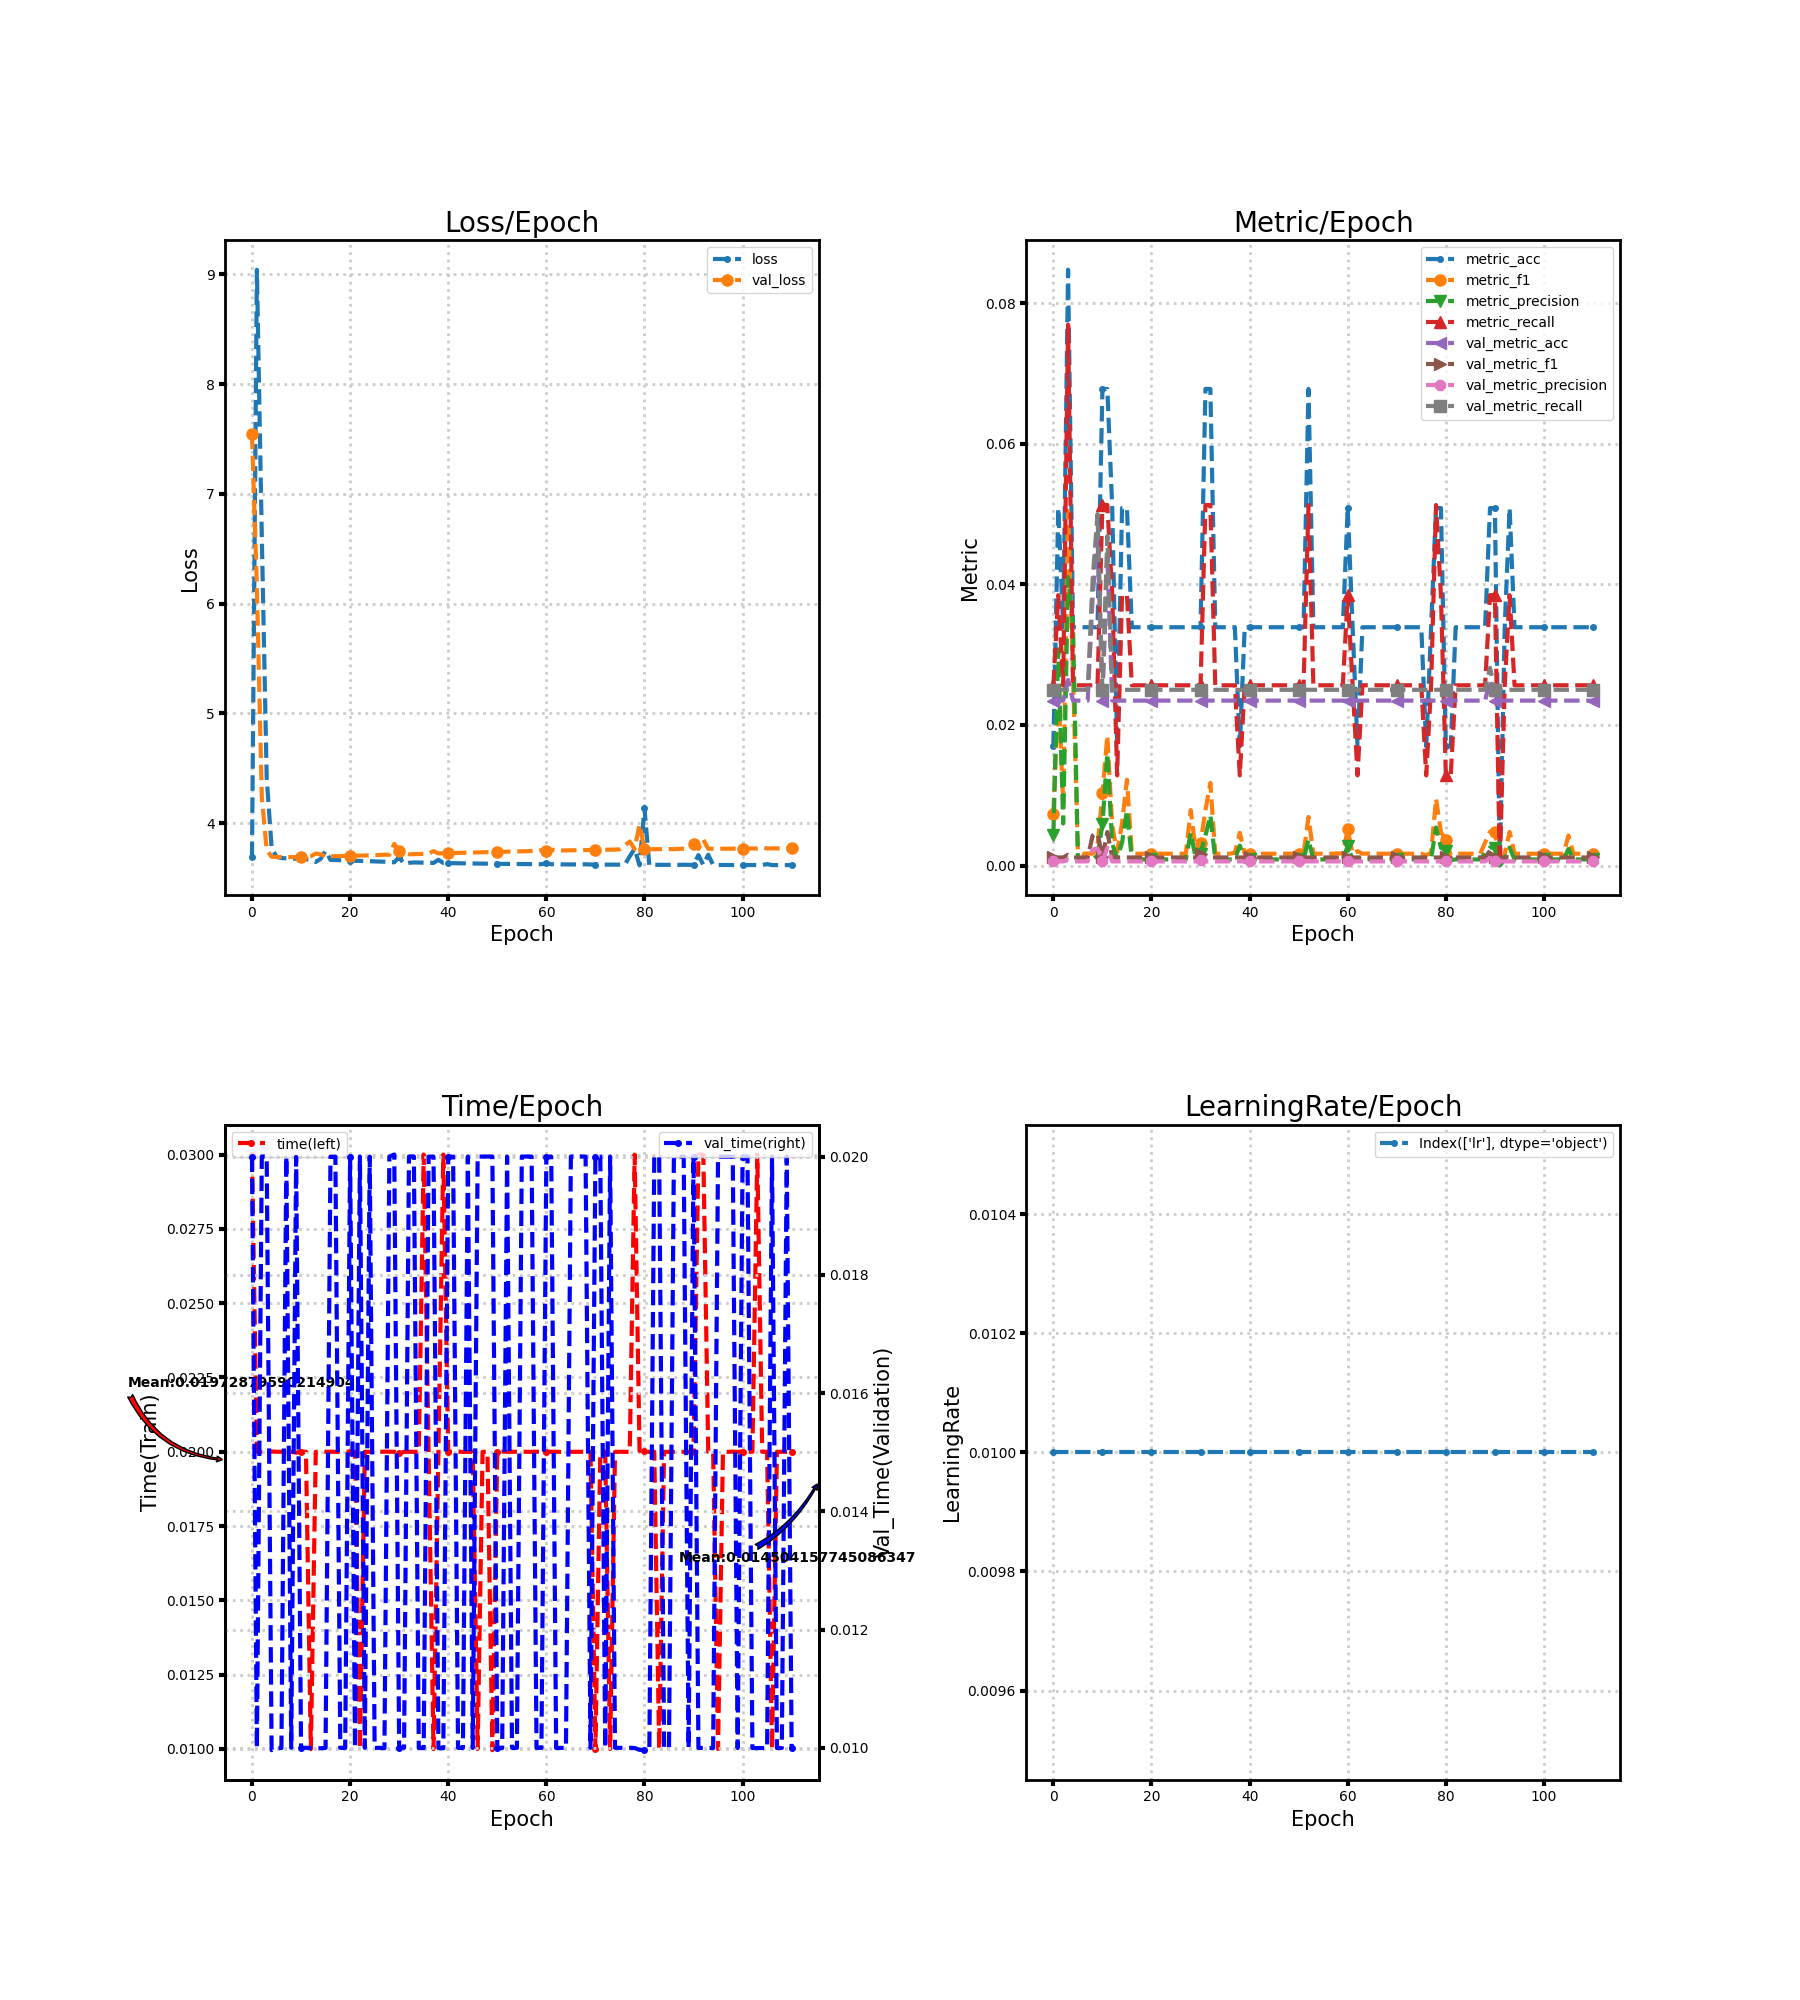

Source data for this figure (header and first rows):
loss, metric_acc, metric_f1, metric_precision, metric_recall, time, lr, val_loss, val_metric_acc, val_metric_f1, val_metric_precision, val_metric_recall, val_time
3.692, 0.01695, 0.007326, 0.004274, 0.02564, 0.03, 0.01, 7.548, 0.02346, 0.001146, 0.0005865, 0.025, 0.02
9.041, 0.05085, 0.02564, 0.03077, 0.03846, 0.02, 0.01, 6.147, 0.02346, 0.001146, 0.0005865, 0.025, 0.009999
6.614, 0.0339, 0.008929, 0.005983, 0.02564, 0.02, 0.01, 4.246, 0.02346, 0.001146, 0.0005865, 0.025, 0.02
4.413, 0.08475, 0.05043, 0.04103, 0.07692, 0.02, 0.01, 3.755, 0.02639, 0.001525, 0.0007867, 0.025, 0.02
3.776, 0.0339, 0.02735, 0.03419, 0.02564, 0.02001, 0.01, 3.695, 0.02346, 0.001146, 0.0005865, 0.025, 0.009962
3.694, 0.0339, 0.002011, 0.001047, 0.02564, 0.02, 0.01, 3.692, 0.02346, 0.001146, 0.0005865, 0.025, 0.009999
3.683, 0.0339, 0.001681, 0.0008692, 0.02564, 0.02, 0.01, 3.693, 0.02346, 0.001146, 0.0005865, 0.025, 0.009998
3.68, 0.0339, 0.001681, 0.0008692, 0.02564, 0.02, 0.01, 3.693, 0.02346, 0.001146, 0.0005865, 0.025, 0.02
3.678, 0.0339, 0.001681, 0.0008692, 0.02564, 0.02, 0.01, 3.691, 0.03812, 0.004251, 0.002281, 0.04063, 0.01
3.677, 0.0339, 0.002699, 0.001425, 0.02564, 0.01997, 0.01, 3.691, 0.04692, 0.004608, 0.002418, 0.05, 0.02
3.675, 0.0678, 0.01025, 0.005861, 0.05128, 0.02, 0.01, 3.693, 0.02346, 0.001153, 0.00059, 0.025, 0.009997
3.671, 0.0678, 0.01847, 0.01596, 0.05128, 0.02, 0.01, 3.692, 0.04399, 0.004758, 0.002527, 0.04688, 0.01
3.667, 0.05085, 0.005621, 0.003068, 0.03846, 0.009996, 0.01, 3.699, 0.02346, 0.001146, 0.0005865, 0.025, 0.009999
3.647, 0.01695, 0.001972, 0.001068, 0.01282, 0.02, 0.01, 3.724, 0.02346, 0.001146, 0.0005865, 0.025, 0.009997
3.675, 0.05085, 0.006002, 0.003255, 0.03846, 0.02, 0.01, 3.716, 0.02346, 0.001146, 0.0005865, 0.025, 0.009995
3.749, 0.05085, 0.01221, 0.007827, 0.03846, 0.02, 0.01, 3.698, 0.02346, 0.001146, 0.0005865, 0.025, 0.01
3.666, 0.0339, 0.001681, 0.0008692, 0.02564, 0.02, 0.01, 3.699, 0.02346, 0.001146, 0.0005865, 0.025, 0.02
3.665, 0.0339, 0.001681, 0.0008692, 0.02564, 0.02, 0.01, 3.7, 0.02346, 0.001146, 0.0005865, 0.025, 0.02
3.663, 0.0339, 0.001681, 0.0008692, 0.02564, 0.02, 0.01, 3.701, 0.02346, 0.001146, 0.0005865, 0.025, 0.01
3.661, 0.0339, 0.001681, 0.0008692, 0.02564, 0.02, 0.01, 3.702, 0.02346, 0.001146, 0.0005865, 0.025, 0.01
3.66, 0.0339, 0.001681, 0.0008692, 0.02564, 0.02, 0.01, 3.703, 0.02346, 0.001146, 0.0005865, 0.025, 0.02
3.658, 0.0339, 0.001681, 0.0008692, 0.02564, 0.02, 0.01, 3.704, 0.02346, 0.001146, 0.0005865, 0.025, 0.01
3.657, 0.0339, 0.001681, 0.0008692, 0.02564, 0.01, 0.01, 3.705, 0.02346, 0.001146, 0.0005865, 0.025, 0.02
3.655, 0.0339, 0.001681, 0.0008692, 0.02564, 0.02, 0.01, 3.706, 0.02346, 0.001146, 0.0005865, 0.025, 0.01
3.654, 0.0339, 0.001681, 0.0008692, 0.02564, 0.02, 0.01, 3.707, 0.02346, 0.001146, 0.0005865, 0.025, 0.02
3.652, 0.0339, 0.001681, 0.0008692, 0.02564, 0.02, 0.01, 3.709, 0.02346, 0.001146, 0.0005865, 0.025, 0.01
3.651, 0.0339, 0.001681, 0.0008692, 0.02564, 0.02, 0.01, 3.71, 0.02346, 0.001146, 0.0005865, 0.025, 0.01
3.65, 0.0339, 0.001681, 0.0008692, 0.02564, 0.02, 0.01, 3.714, 0.02346, 0.001146, 0.0005865, 0.025, 0.009995
3.647, 0.0339, 0.00789, 0.004662, 0.02564, 0.02, 0.01, 3.712, 0.02346, 0.001146, 0.0005865, 0.025, 0.02
3.644, 0.0339, 0.002182, 0.00114, 0.02564, 0.02, 0.01, 3.812, 0.02346, 0.001146, 0.0005865, 0.025, 0.02004
3.691, 0.0339, 0.003205, 0.001709, 0.02564, 0.01996, 0.01, 3.744, 0.02346, 0.001633, 0.0008439, 0.025, 0.01
3.629, 0.0678, 0.007867, 0.004274, 0.05128, 0.02, 0.01, 3.729, 0.02346, 0.001146, 0.0005865, 0.025, 0.01
3.639, 0.0678, 0.01175, 0.007149, 0.05128, 0.02, 0.01, 3.717, 0.02346, 0.001146, 0.0005865, 0.025, 0.02
3.643, 0.0339, 0.001681, 0.0008692, 0.02564, 0.02, 0.01, 3.718, 0.02346, 0.001146, 0.0005865, 0.025, 0.02
3.642, 0.0339, 0.001681, 0.0008692, 0.02564, 0.02, 0.01, 3.72, 0.02346, 0.001146, 0.0005865, 0.025, 0.01
3.641, 0.0339, 0.001681, 0.0008692, 0.02564, 0.03, 0.01, 3.721, 0.02346, 0.001146, 0.0005865, 0.025, 0.009996
3.64, 0.0339, 0.001681, 0.0008692, 0.02564, 0.02, 0.01, 3.723, 0.02346, 0.001146, 0.0005865, 0.025, 0.02
3.638, 0.0339, 0.001832, 0.0009497, 0.02564, 0.009996, 0.01, 3.746, 0.02346, 0.001146, 0.0005865, 0.025, 0.02
3.667, 0.01695, 0.004662, 0.002849, 0.01282, 0.02, 0.01, 3.725, 0.02346, 0.001146, 0.0005865, 0.025, 0.009999
3.637, 0.0339, 0.001681, 0.0008692, 0.02564, 0.03, 0.01, 3.726, 0.02346, 0.001146, 0.0005865, 0.025, 0.009995
3.637, 0.0339, 0.001681, 0.0008692, 0.02564, 0.02, 0.01, 3.727, 0.02346, 0.001146, 0.0005865, 0.025, 0.02
3.636, 0.0339, 0.001681, 0.0008692, 0.02564, 0.02, 0.01, 3.728, 0.02346, 0.001146, 0.0005865, 0.025, 0.02
3.635, 0.0339, 0.001681, 0.0008692, 0.02564, 0.02, 0.01, 3.729, 0.02346, 0.001146, 0.0005865, 0.025, 0.01
3.635, 0.0339, 0.001681, 0.0008692, 0.02564, 0.02, 0.01, 3.731, 0.02346, 0.001146, 0.0005865, 0.025, 0.01
3.634, 0.0339, 0.001681, 0.0008692, 0.02564, 0.02, 0.01, 3.732, 0.02346, 0.001146, 0.0005865, 0.025, 0.02
3.633, 0.0339, 0.001681, 0.0008692, 0.02564, 0.02, 0.01, 3.733, 0.02346, 0.001146, 0.0005865, 0.025, 0.01
3.633, 0.0339, 0.001681, 0.0008692, 0.02564, 0.01, 0.01, 3.734, 0.02346, 0.001146, 0.0005865, 0.025, 0.02
3.632, 0.0339, 0.001681, 0.0008692, 0.02564, 0.02, 0.01, 3.735, 0.02346, 0.001146, 0.0005865, 0.025, 0.02
3.631, 0.0339, 0.001681, 0.0008692, 0.02564, 0.02, 0.01, 3.737, 0.02346, 0.001146, 0.0005865, 0.025, 0.02
3.631, 0.0339, 0.001681, 0.0008692, 0.02564, 0.009957, 0.01, 3.738, 0.02346, 0.001146, 0.0005865, 0.025, 0.02
3.63, 0.0339, 0.001681, 0.0008692, 0.02564, 0.02, 0.01, 3.739, 0.02346, 0.001146, 0.0005865, 0.025, 0.01
3.63, 0.0339, 0.001681, 0.0008692, 0.02564, 0.02, 0.01, 3.74, 0.02346, 0.001146, 0.0005865, 0.025, 0.009996
3.629, 0.0678, 0.006903, 0.003717, 0.05128, 0.02, 0.01, 3.741, 0.02346, 0.001146, 0.0005865, 0.025, 0.02
3.629, 0.0339, 0.001681, 0.0008692, 0.02564, 0.02, 0.01, 3.742, 0.02346, 0.001146, 0.0005865, 0.025, 0.01
3.628, 0.0339, 0.001681, 0.0008692, 0.02564, 0.02, 0.01, 3.743, 0.02346, 0.001146, 0.0005865, 0.025, 0.01
3.628, 0.0339, 0.001681, 0.0008692, 0.02564, 0.02, 0.01, 3.744, 0.02346, 0.001146, 0.0005865, 0.025, 0.02
3.628, 0.0339, 0.001681, 0.0008692, 0.02564, 0.02, 0.01, 3.745, 0.02346, 0.001146, 0.0005865, 0.025, 0.02
3.627, 0.0339, 0.001681, 0.0008692, 0.02564, 0.02, 0.01, 3.746, 0.02346, 0.001146, 0.0005865, 0.025, 0.02
3.627, 0.0339, 0.001738, 0.0008997, 0.02564, 0.02, 0.01, 3.747, 0.02346, 0.001146, 0.0005865, 0.025, 0.01
3.626, 0.0339, 0.001681, 0.0008692, 0.02564, 0.02, 0.01, 3.754, 0.02346, 0.001146, 0.0005865, 0.025, 0.01
... 51 more rows
